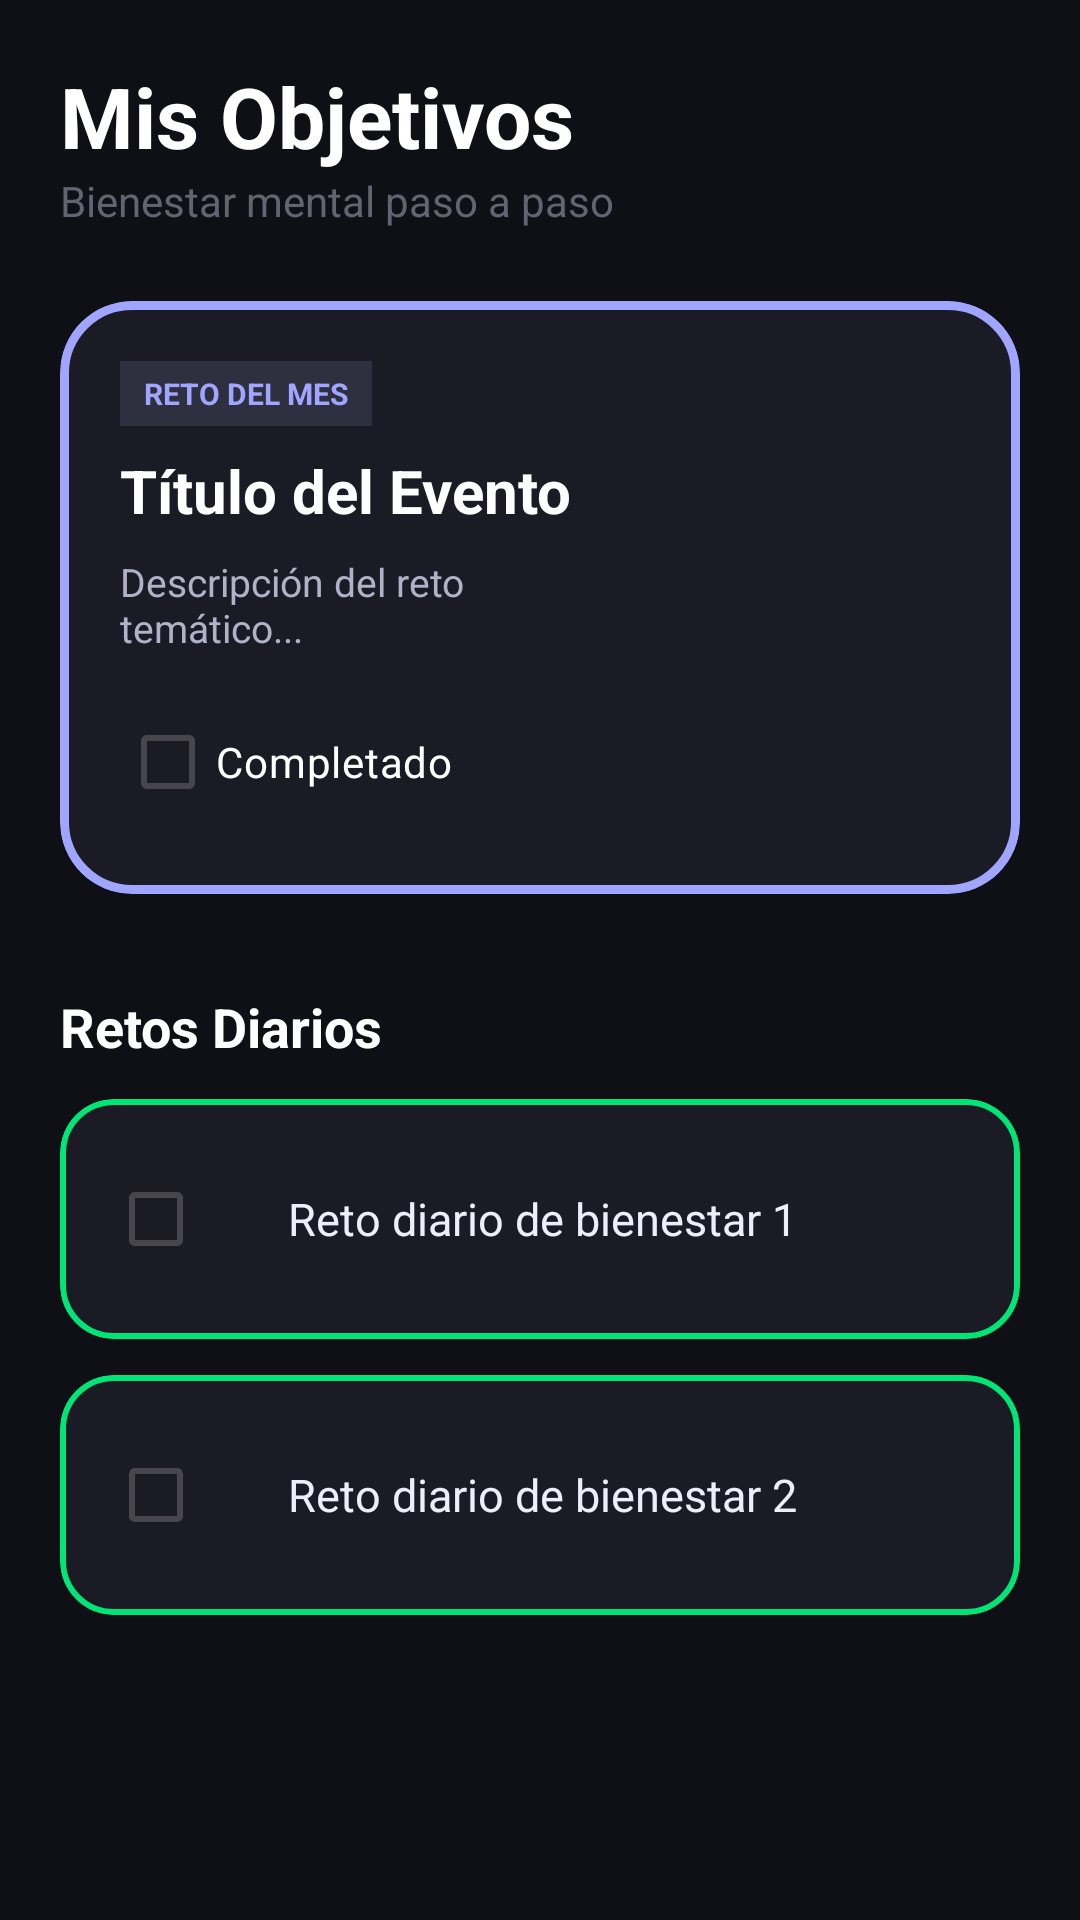

Reconstruct the res/layout file that produces this screen, plus the resources it refers to.
<!-- AndroidManifest.xml: application theme Theme.Healtymind -->
<!-- res/layout/activity_desafio.xml -->
<?xml version="1.0" encoding="utf-8"?>
<ScrollView xmlns:android="http://schemas.android.com/apk/res/android"
    xmlns:app="http://schemas.android.com/apk/res-auto"
    android:layout_width="match_parent"
    android:layout_height="match_parent"
    android:background="#0F1016"
    android:fillViewport="true">

    <LinearLayout
        android:layout_width="match_parent"
        android:layout_height="wrap_content"
        android:orientation="vertical"
        android:padding="20dp">

        <TextView
            android:layout_width="wrap_content"
            android:layout_height="wrap_content"
            android:text="Mis Objetivos"
            android:textColor="#FFFFFF"
            android:textSize="28sp"
            android:textStyle="bold" />

        <TextView
            android:layout_width="wrap_content"
            android:layout_height="wrap_content"
            android:text="Bienestar mental paso a paso"
            android:textColor="#626471"
            android:textSize="14sp"
            android:layout_marginBottom="24dp"/>

        <com.google.android.material.card.MaterialCardView
            android:id="@+id/cardMensual"
            android:layout_width="match_parent"
            android:layout_height="wrap_content"
            app:cardCornerRadius="24dp"
            app:cardBackgroundColor="#1A1B25"
            app:strokeWidth="3dp"
            app:strokeColor="#A0A5FF"
            android:layout_marginBottom="32dp">
            <LinearLayout
                android:layout_width="match_parent"
                android:layout_height="wrap_content"
                android:orientation="horizontal"
                android:padding="20dp">

                <LinearLayout
                    android:layout_width="0dp"
                    android:layout_height="wrap_content"
                    android:layout_weight="1.2"
                    android:orientation="vertical">

                    <TextView
                        android:id="@+id/tvTagMensual"
                        android:layout_width="wrap_content"
                        android:layout_height="wrap_content"
                        android:background="#2E303F"
                        android:paddingHorizontal="8dp"
                        android:paddingVertical="4dp"
                        android:text="RETO DEL MES"
                        android:textColor="#A0A5FF"
                        android:textSize="10sp"
                        android:textStyle="bold" />

                    <TextView
                        android:id="@+id/tvTituloMes"
                        android:layout_width="match_parent"
                        android:layout_height="wrap_content"
                        android:layout_marginTop="8dp"
                        android:text="Título del Evento"
                        android:textColor="#FFFFFF"
                        android:textSize="20sp"
                        android:textStyle="bold" />

                    <TextView
                        android:id="@+id/tvDescRetoMes"
                        android:layout_width="match_parent"
                        android:layout_height="wrap_content"
                        android:layout_marginTop="8dp"
                        android:text="Descripción del reto temático..."
                        android:textColor="#B0B3C7"
                        android:textSize="13sp" />

                    <CheckBox
                        android:id="@+id/chkRetoMensual"
                        android:layout_width="wrap_content"
                        android:layout_height="wrap_content"
                        android:layout_marginTop="12dp"
                        android:text="Completado"
                        android:textColor="#FFFFFF"
                        android:buttonTint="#A0A5FF" />
                </LinearLayout>

                <ImageView
                    android:id="@+id/imgFestividad"
                    android:layout_width="0dp"
                    android:layout_height="100dp"
                    android:layout_weight="0.8"
                    android:layout_gravity="center"
                    android:scaleType="centerInside" />
            </LinearLayout>
        </com.google.android.material.card.MaterialCardView>

        <TextView
            android:layout_width="wrap_content"
            android:layout_height="wrap_content"
            android:text="Retos Diarios"
            android:textColor="#FFFFFF"
            android:textSize="18sp"
            android:textStyle="bold"
            android:layout_marginBottom="12dp" />

        <com.google.android.material.card.MaterialCardView
            android:id="@+id/cardDiario1"
            android:layout_width="match_parent"
            android:layout_height="wrap_content"
            app:cardCornerRadius="18dp"
            app:cardBackgroundColor="#1A1B25"
            app:strokeWidth="2dp"
            app:strokeColor="#00E676"
            android:layout_marginBottom="12dp">

            <LinearLayout
                android:layout_width="match_parent"
                android:layout_height="wrap_content"
                android:gravity="center_vertical"
                android:padding="16dp">
                <CheckBox
                    android:id="@+id/chkDiario1"
                    android:layout_width="wrap_content"
                    android:layout_height="wrap_content"
                    android:buttonTint="#00E676" />
                <TextView
                    android:id="@+id/tvRetoDiario1"
                    android:layout_width="match_parent"
                    android:layout_height="wrap_content"
                    android:layout_marginStart="12dp"
                    android:text="Reto diario de bienestar 1"
                    android:textColor="#ECEEF9"
                    android:textSize="15sp" />
            </LinearLayout>
        </com.google.android.material.card.MaterialCardView>

        <com.google.android.material.card.MaterialCardView
            android:id="@+id/cardDiario2"
            android:layout_width="match_parent"
            android:layout_height="wrap_content"
            app:cardCornerRadius="18dp"
            app:cardBackgroundColor="#1A1B25"
            app:strokeWidth="2dp"
            app:strokeColor="#00E676">

            <LinearLayout
                android:layout_width="match_parent"
                android:layout_height="wrap_content"
                android:gravity="center_vertical"
                android:padding="16dp">
                <CheckBox
                    android:id="@+id/chkDiario2"
                    android:layout_width="wrap_content"
                    android:layout_height="wrap_content"
                    android:buttonTint="#00E676" />
                <TextView
                    android:id="@+id/tvRetoDiario2"
                    android:layout_width="match_parent"
                    android:layout_height="wrap_content"
                    android:layout_marginStart="12dp"
                    android:text="Reto diario de bienestar 2"
                    android:textColor="#ECEEF9"
                    android:textSize="15sp" />
            </LinearLayout>
        </com.google.android.material.card.MaterialCardView>

    </LinearLayout>
</ScrollView>
<!-- resources referenced by this layout -->
<resources>
  <style name="Theme.Healtymind" parent="Base.Theme.Healtymind" />
  <style name="Base.Theme.Healtymind" parent="Theme.Material3.DayNight.NoActionBar">
      </style>
</resources>
